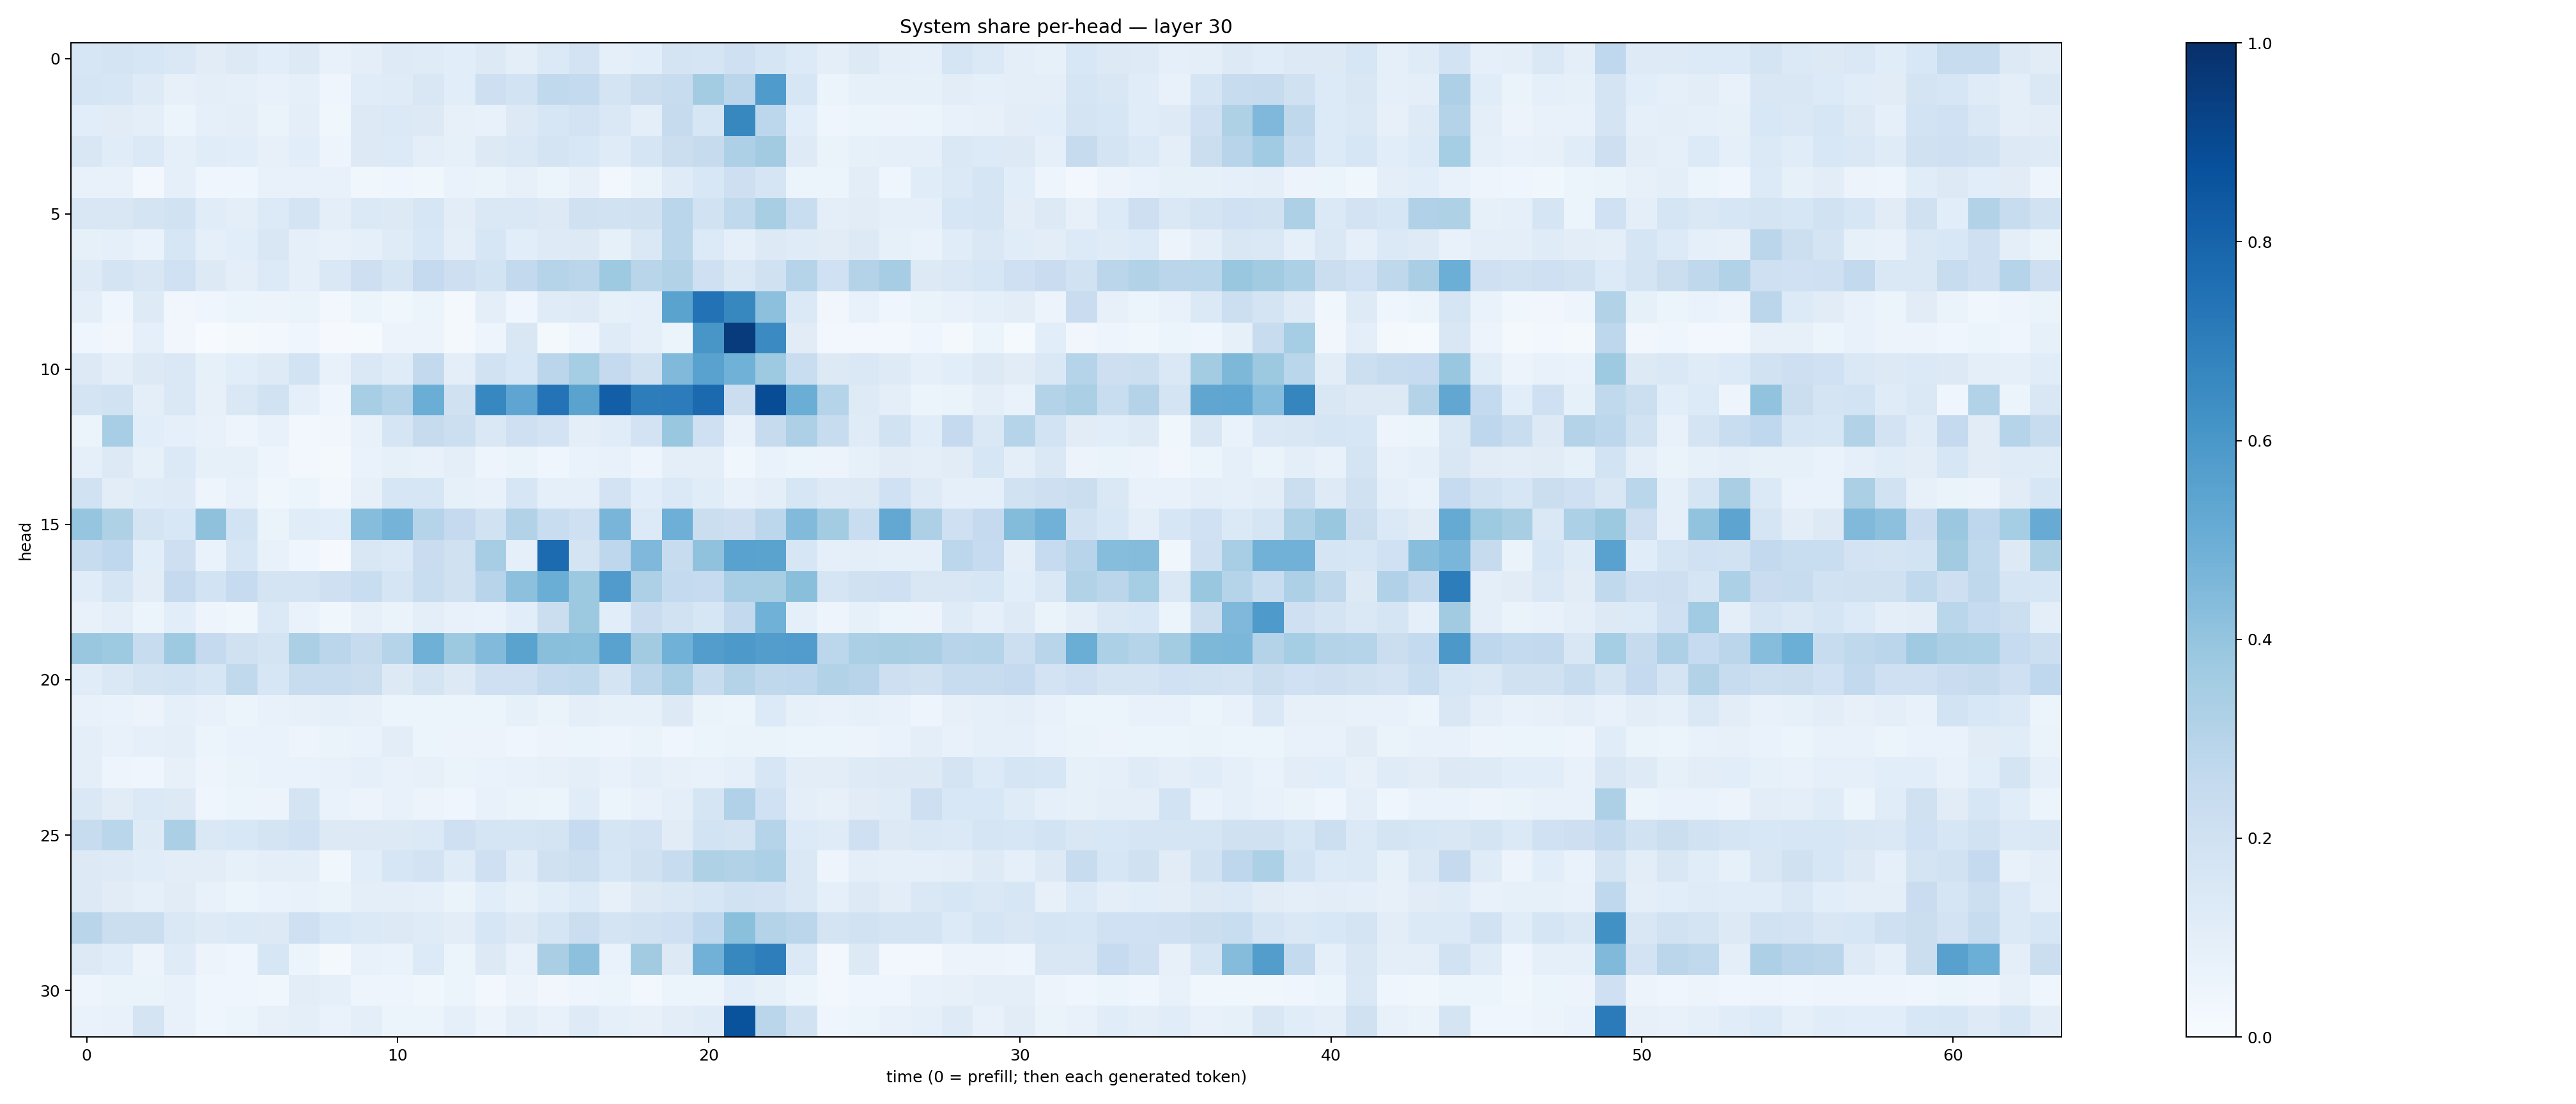

The table this chart was drawn from, first rows:
0.16015743, 0.17771204, 0.16010164, 0.1441268, 0.11222058, 0.12571141, 0.10929723, 0.12680165, 0.07720149, 0.096531, 0.12154814, 0.118558034, 0.10930197, 0.12674402, 0.09483394, 0.14029492, 0.1797149, 0.0907573, 0.10803473, 0.17569573, 0.17111336, 0.21072398, 0.17183024, 0.13579713
0.1677, 0.1585, 0.1244, 0.08002, 0.1014, 0.09166, 0.07666, 0.08636, 0.04622, 0.1148, 0.119, 0.1521, 0.1085, 0.2115, 0.184, 0.2647, 0.2559, 0.1724, 0.2265, 0.2414, 0.3569, 0.2815, 0.5828, 0.1607
0.1068, 0.1117, 0.101, 0.052, 0.09349, 0.09631, 0.06375, 0.09716, 0.03614, 0.1254, 0.1373, 0.1315, 0.08044, 0.07787, 0.1262, 0.1594, 0.1819, 0.1454, 0.09624, 0.2445, 0.1623, 0.6625, 0.2774, 0.1077
0.1516, 0.1148, 0.1368, 0.08777, 0.1169, 0.1078, 0.08105, 0.1086, 0.04891, 0.1258, 0.1338, 0.09467, 0.08268, 0.1323, 0.1461, 0.1752, 0.1554, 0.121, 0.1711, 0.2226, 0.2423, 0.3251, 0.3608, 0.1248
0.07143, 0.07525, 0.02368, 0.0919, 0.03982, 0.04579, 0.07403, 0.07312, 0.07496, 0.03843, 0.04619, 0.03635, 0.0678, 0.06323, 0.08084, 0.05377, 0.08069, 0.02852, 0.06462, 0.1211, 0.1532, 0.2143, 0.166, 0.05986
0.1502, 0.1497, 0.173, 0.1887, 0.1149, 0.09784, 0.1364, 0.1746, 0.09936, 0.1385, 0.1311, 0.1633, 0.1046, 0.1457, 0.1451, 0.1304, 0.1955, 0.1889, 0.1985, 0.2864, 0.1893, 0.2653, 0.3408, 0.2335
0.08534, 0.09076, 0.06657, 0.1581, 0.08972, 0.1071, 0.1489, 0.08654, 0.07298, 0.0862, 0.1191, 0.1532, 0.09682, 0.1564, 0.1093, 0.1229, 0.1315, 0.08465, 0.1466, 0.2886, 0.1339, 0.08857, 0.127, 0.1177
0.1247, 0.1757, 0.1488, 0.2029, 0.1291, 0.09701, 0.1334, 0.0933, 0.1443, 0.2115, 0.1682, 0.2536, 0.2144, 0.1864, 0.2582, 0.2993, 0.2829, 0.3731, 0.2895, 0.309, 0.2101, 0.1413, 0.1967, 0.298
0.0984, 0.04516, 0.1225, 0.03239, 0.0418, 0.05189, 0.05477, 0.06406, 0.02601, 0.06096, 0.0352, 0.06028, 0.02292, 0.09659, 0.04529, 0.1181, 0.1229, 0.08409, 0.09134, 0.5497, 0.7455, 0.6636, 0.4147, 0.1378
0.04603, 0.03434, 0.0872, 0.03291, 0.007425, 0.02066, 0.02383, 0.04379, 0.008123, 0.01196, 0.05497, 0.05679, 0.02142, 0.04725, 0.1486, 0.02127, 0.04877, 0.1178, 0.08984, 0.05969, 0.6026, 0.954, 0.6493, 0.1129
0.1319, 0.1, 0.1276, 0.1425, 0.08465, 0.1077, 0.1226, 0.1863, 0.07778, 0.1461, 0.1174, 0.2597, 0.09487, 0.1915, 0.1554, 0.282, 0.3518, 0.2514, 0.1978, 0.4462, 0.5508, 0.4857, 0.3736, 0.234
0.1779, 0.1927, 0.09474, 0.1415, 0.08135, 0.1428, 0.1942, 0.09154, 0.04441, 0.3461, 0.3031, 0.5018, 0.1982, 0.6678, 0.5375, 0.7402, 0.5487, 0.8178, 0.6994, 0.7048, 0.7765, 0.2202, 0.8904, 0.501
0.05229, 0.3447, 0.1076, 0.09221, 0.07422, 0.04693, 0.07089, 0.028, 0.03228, 0.07311, 0.1675, 0.2459, 0.2176, 0.1411, 0.2053, 0.1813, 0.094, 0.116, 0.182, 0.3889, 0.2066, 0.07558, 0.2454, 0.3267
0.09036, 0.1304, 0.08405, 0.137, 0.08488, 0.0831, 0.05027, 0.03123, 0.02078, 0.0692, 0.08252, 0.07372, 0.09676, 0.04988, 0.06261, 0.04434, 0.06644, 0.0735, 0.04817, 0.09474, 0.09821, 0.0386, 0.06869, 0.06159
0.1884, 0.1038, 0.1207, 0.1241, 0.04698, 0.07477, 0.03869, 0.05087, 0.0235, 0.08118, 0.1593, 0.1639, 0.08364, 0.07199, 0.1604, 0.09074, 0.09318, 0.1808, 0.1077, 0.1368, 0.1158, 0.07272, 0.09647, 0.1605
0.3967, 0.322, 0.1762, 0.1523, 0.4116, 0.1873, 0.06465, 0.1143, 0.1079, 0.4315, 0.4735, 0.3003, 0.2519, 0.191, 0.3098, 0.2307, 0.2085, 0.4651, 0.1366, 0.4947, 0.2254, 0.2113, 0.2802, 0.4418
0.2364, 0.2672, 0.1066, 0.214, 0.06751, 0.1618, 0.07265, 0.04368, 0.01072, 0.1495, 0.1384, 0.2279, 0.1953, 0.3481, 0.08631, 0.7707, 0.1759, 0.2748, 0.4505, 0.2352, 0.407, 0.5524, 0.5498, 0.1599
0.115, 0.1701, 0.1031, 0.2527, 0.1847, 0.2471, 0.1792, 0.173, 0.2082, 0.2323, 0.1671, 0.2323, 0.1961, 0.2959, 0.4167, 0.5023, 0.3776, 0.5815, 0.3258, 0.2556, 0.2487, 0.3462, 0.3422, 0.4243
0.07774, 0.09434, 0.06183, 0.1055, 0.04727, 0.03626, 0.1406, 0.06927, 0.03778, 0.08137, 0.06395, 0.0989, 0.07432, 0.06683, 0.1091, 0.2221, 0.3783, 0.1081, 0.2266, 0.1888, 0.1567, 0.2607, 0.4882, 0.08601
0.3844, 0.3737, 0.2384, 0.3711, 0.2514, 0.1972, 0.1731, 0.3329, 0.2839, 0.2438, 0.2982, 0.4901, 0.3777, 0.4432, 0.5496, 0.423, 0.4196, 0.5538, 0.3618, 0.4883, 0.5714, 0.5918, 0.5716, 0.5756
0.1166, 0.1441, 0.1723, 0.1866, 0.1625, 0.2622, 0.1572, 0.2403, 0.2372, 0.2215, 0.1303, 0.1792, 0.131, 0.2046, 0.2064, 0.2575, 0.2647, 0.1746, 0.2813, 0.3462, 0.2414, 0.3069, 0.2734, 0.274
0.0756, 0.06661, 0.05849, 0.09042, 0.07218, 0.05358, 0.07374, 0.08185, 0.08746, 0.08198, 0.06115, 0.05918, 0.06108, 0.05288, 0.08381, 0.06485, 0.0978, 0.08392, 0.08404, 0.1266, 0.0659, 0.05265, 0.1334, 0.0848
0.09578, 0.07766, 0.09066, 0.1006, 0.06142, 0.06843, 0.07007, 0.05049, 0.06384, 0.0685, 0.1037, 0.06022, 0.05538, 0.05626, 0.04347, 0.05564, 0.06171, 0.04874, 0.06417, 0.04553, 0.05966, 0.06442, 0.06431, 0.05244
0.09698, 0.04751, 0.0423, 0.08062, 0.04739, 0.0645, 0.06889, 0.06709, 0.07451, 0.0921, 0.07519, 0.08095, 0.06618, 0.06993, 0.07501, 0.07815, 0.09774, 0.0774, 0.1011, 0.07917, 0.07775, 0.09129, 0.1594, 0.1043
0.1477, 0.1096, 0.1377, 0.1253, 0.04611, 0.05902, 0.05664, 0.1722, 0.06854, 0.05594, 0.07408, 0.05803, 0.04363, 0.07096, 0.06309, 0.05935, 0.1166, 0.05949, 0.07357, 0.09912, 0.1669, 0.3166, 0.1999, 0.1002
0.2389, 0.2853, 0.1244, 0.3341, 0.1468, 0.1559, 0.174, 0.1993, 0.13, 0.1257, 0.1284, 0.1387, 0.2066, 0.1658, 0.1708, 0.1733, 0.249, 0.1671, 0.182, 0.1115, 0.1863, 0.1782, 0.3001, 0.1333
0.1295, 0.1218, 0.1148, 0.1044, 0.1016, 0.08276, 0.09834, 0.09484, 0.03899, 0.1074, 0.1565, 0.1805, 0.1209, 0.2096, 0.1195, 0.1981, 0.216, 0.157, 0.1981, 0.2344, 0.321, 0.3148, 0.3292, 0.1469
0.1285, 0.1101, 0.08757, 0.1123, 0.07247, 0.06072, 0.06706, 0.07741, 0.06626, 0.1011, 0.0972, 0.09271, 0.06578, 0.1082, 0.08377, 0.1058, 0.1364, 0.08148, 0.1267, 0.1472, 0.1615, 0.1883, 0.182, 0.1447
0.2897, 0.2225, 0.2211, 0.1425, 0.1228, 0.1404, 0.1256, 0.2056, 0.1537, 0.1394, 0.1283, 0.1203, 0.1036, 0.1596, 0.1293, 0.1713, 0.2249, 0.1763, 0.1934, 0.2074, 0.2683, 0.4198, 0.307, 0.2848
0.1285, 0.1149, 0.05568, 0.1177, 0.05475, 0.0406, 0.1564, 0.0514, 0.01796, 0.07779, 0.06971, 0.1342, 0.0624, 0.1321, 0.07405, 0.3382, 0.4169, 0.06857, 0.3621, 0.1313, 0.4819, 0.6614, 0.698, 0.139
0.04895, 0.06308, 0.06617, 0.07549, 0.04219, 0.04228, 0.03833, 0.1038, 0.09095, 0.0493, 0.04866, 0.03707, 0.05468, 0.02809, 0.05538, 0.0327, 0.04948, 0.05454, 0.03049, 0.05271, 0.06108, 0.1075, 0.08303, 0.06087
0.0678, 0.07606, 0.1792, 0.07287, 0.04249, 0.0543, 0.08008, 0.09423, 0.068, 0.09467, 0.05396, 0.06144, 0.08992, 0.05598, 0.09635, 0.07228, 0.1216, 0.08789, 0.07974, 0.1028, 0.12, 0.867, 0.2879, 0.1883
